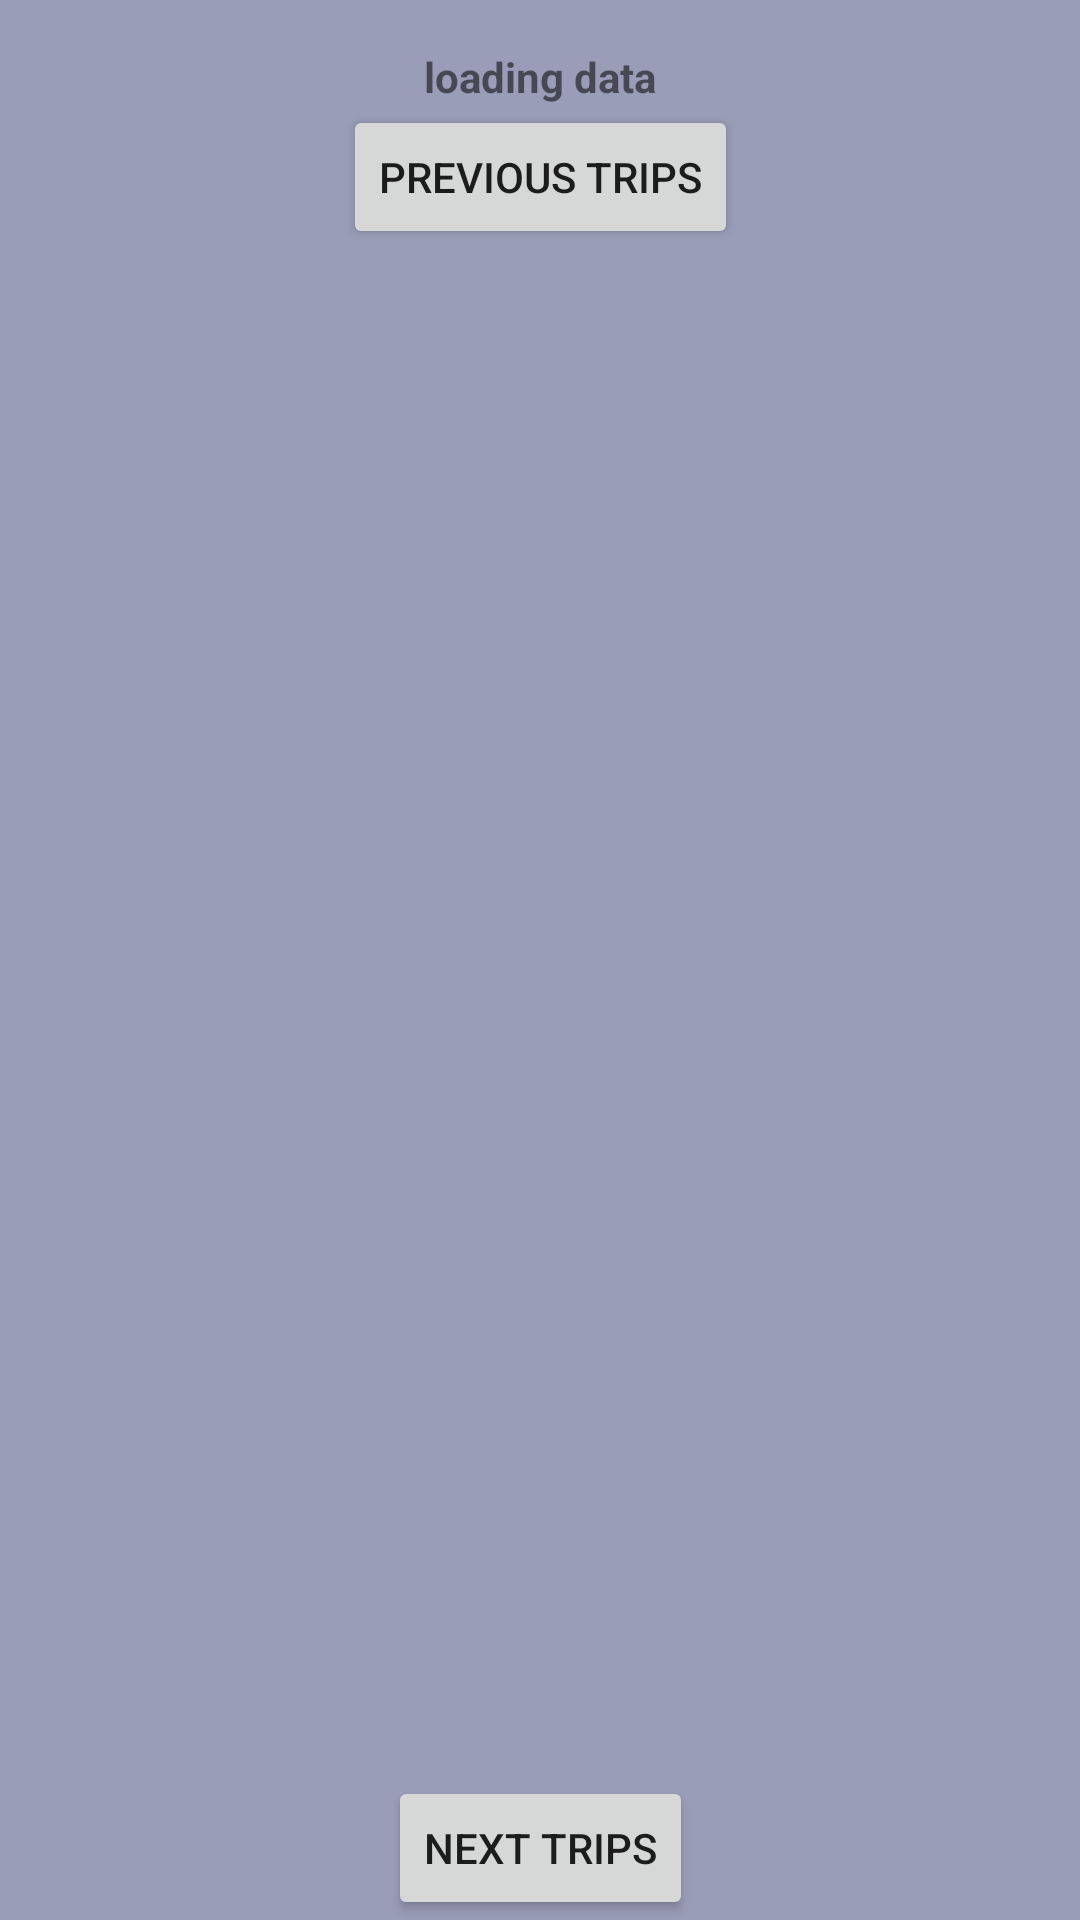

Write the Android layout XML for this screen, with the resource values it uses.
<!-- AndroidManifest.xml: application theme Theme.SL_trip_planner -->
<!-- res/layout/activity_triplist.xml -->
<?xml version="1.0" encoding="utf-8"?>
<androidx.constraintlayout.widget.ConstraintLayout xmlns:android="http://schemas.android.com/apk/res/android"
    xmlns:app="http://schemas.android.com/apk/res-auto"
    android:layout_width="match_parent"
    android:layout_height="match_parent"
    android:background="@drawable/background">

    <TextView
        android:id="@+id/from_to"
        android:layout_width="wrap_content"
        android:layout_height="wrap_content"
        android:layout_marginTop="16dp"
        android:text="@string/loading_data"
        android:textStyle="bold"
        app:layout_constraintEnd_toEndOf="parent"
        app:layout_constraintStart_toStartOf="parent"
        app:layout_constraintTop_toTopOf="parent" />

    <Button
        android:id="@+id/btn_previous"
        android:text="@string/previous_trips"
        android:layout_width="wrap_content"
        android:layout_height="wrap_content"
        android:layout_marginBottom="3dp"
        app:layout_constraintEnd_toEndOf="parent"
        app:layout_constraintStart_toStartOf="parent"
        app:layout_constraintTop_toBottomOf="@+id/from_to"
        app:cornerRadius="20dp"/>

    <androidx.recyclerview.widget.RecyclerView
        android:id="@+id/recyclerView"
        android:layout_width="match_parent"
        android:layout_height="0dp"
        android:layout_marginTop="16dp"
        app:layout_constraintEnd_toEndOf="parent"
        app:layout_constraintStart_toStartOf="parent"
        app:layout_constraintTop_toBottomOf="@+id/btn_previous"
        app:layout_constraintBottom_toTopOf="@id/btn_next"/>

    <Button
        android:id="@+id/btn_next"
        android:text="@string/next_trips"
        android:layout_width="wrap_content"
        android:layout_height="wrap_content"
        app:layout_constraintBottom_toBottomOf="parent"
        app:layout_constraintEnd_toEndOf="parent"
        app:layout_constraintStart_toStartOf="parent"
        app:cornerRadius="20dp"/>

</androidx.constraintlayout.widget.ConstraintLayout>
<!-- resources referenced by this layout -->
<resources>
  <!-- drawable background (drawable) -->
  <?xml version="1.0" encoding="utf-8"?>
  <selector xmlns:android="http://schemas.android.com/apk/res/android">
      <item>
          <shape>
              <gradient
                  android:startColor="?colorPrimaryVariant"
                  android:endColor="?colorPrimaryVariant"
                  android:angle="270"/>
          </shape>
      </item>
  
  </selector>
  <string name="loading_data">loading data</string>
  <string name="next_trips">next trips</string>
  <string name="previous_trips">previous trips</string>
  <style name="Theme.SL_trip_planner" parent="Theme.MaterialComponents.DayNight.DarkActionBar">
          
          <item name="colorPrimary">@color/cool_black</item>
          <item name="colorPrimaryVariant">@color/cadet_grey</item>
          <item name="colorOnPrimary">@color/white</item>
          
          <item name="colorSecondary">@color/rhythm</item>
          <item name="colorSecondaryVariant">@color/yale_blue</item>
          <item name="colorOnSecondary">@color/black</item>
          
          <item name="android:statusBarColor" tools:targetApi="l">?attr/colorPrimaryVariant</item>
          
      </style>
  <color name="cool_black">#002D62</color>
  <color name="cadet_grey">#999DB7</color>
  <color name="white">#FFFFFFFF</color>
  <color name="rhythm">#7B7E9A</color>
  <color name="yale_blue">#14539F</color>
  <color name="black">#FF000000</color>
</resources>
